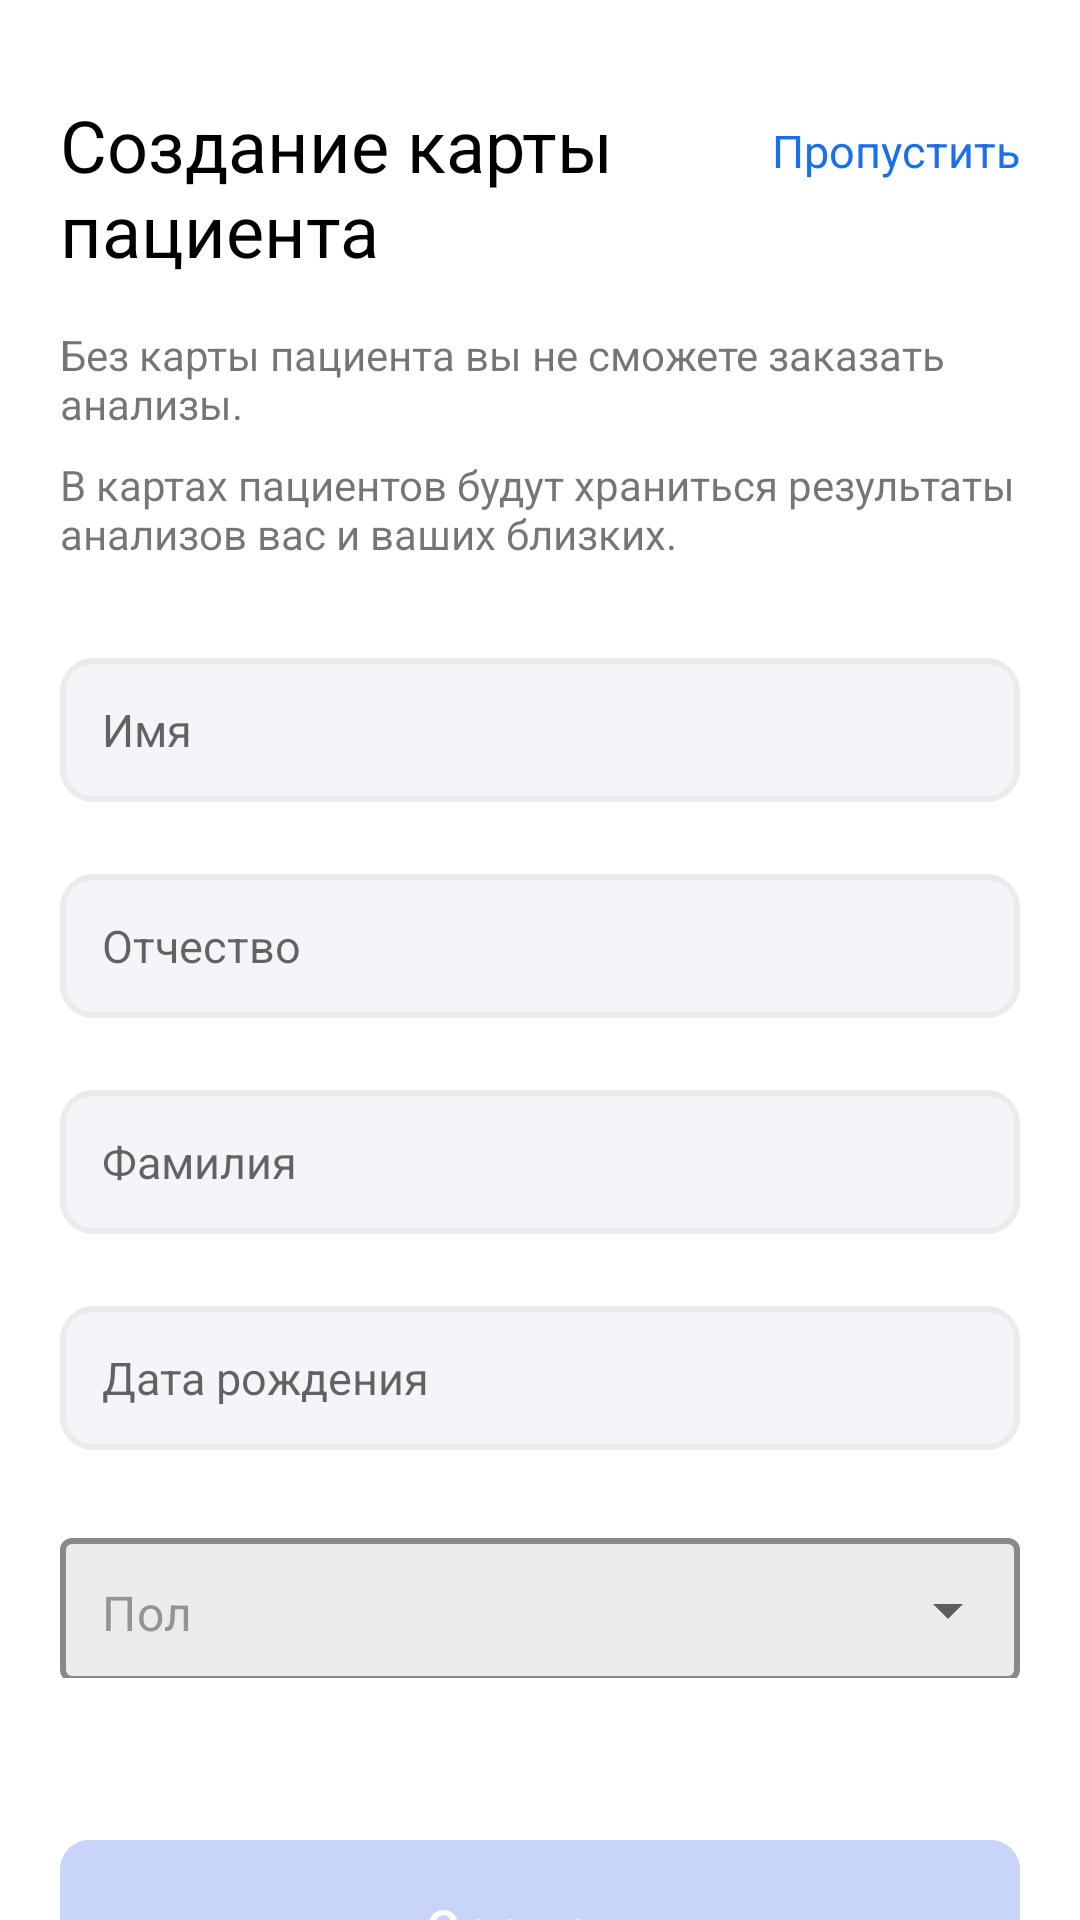

Produce the Android XML layout that renders to this screen, including the resource entries it uses.
<!-- AndroidManifest.xml: application theme Theme.SmartLab -->
<!-- res/layout/activity_create.xml -->
<?xml version="1.0" encoding="utf-8"?>
<androidx.constraintlayout.widget.ConstraintLayout xmlns:android="http://schemas.android.com/apk/res/android"
    xmlns:app="http://schemas.android.com/apk/res-auto"
    xmlns:tools="http://schemas.android.com/tools"
    android:layout_width="match_parent"
    android:layout_height="match_parent"
    tools:context=".CreateActivity">

    <TextView
        android:id="@+id/textView11"
        android:layout_width="wrap_content"
        android:layout_height="wrap_content"
        android:layout_marginTop="40dp"
        android:layout_marginEnd="20dp"
        android:text="Пропустить"
        android:onClick="miss4"
        android:textSize="15sp"
        android:textColor="#1A6FEE"
        app:layout_constraintEnd_toEndOf="parent"
        app:layout_constraintTop_toTopOf="parent" />

    <TextView
        android:id="@+id/textView12"
        android:layout_width="0dp"
        android:layout_height="wrap_content"
        android:layout_marginStart="20dp"
        android:layout_marginTop="32dp"
        android:layout_marginEnd="16dp"
        android:text="Создание карты пациента"
        android:textAppearance="@style/Text2"
        app:layout_constraintEnd_toStartOf="@+id/textView11"
        app:layout_constraintStart_toStartOf="parent"
        app:layout_constraintTop_toTopOf="parent" />

    <TextView
        android:id="@+id/textView13"
        android:layout_width="0dp"
        android:layout_height="wrap_content"
        android:layout_marginStart="20dp"
        android:layout_marginTop="16dp"
        android:layout_marginEnd="20dp"
        android:text="Без карты пациента вы не сможете заказать анализы."
        app:layout_constraintEnd_toEndOf="parent"
        app:layout_constraintStart_toStartOf="parent"
        app:layout_constraintTop_toBottomOf="@+id/textView12" />

    <TextView
        android:id="@+id/textView14"
        android:layout_width="0dp"
        android:layout_height="wrap_content"
        android:layout_marginStart="20dp"
        android:layout_marginTop="8dp"
        android:layout_marginEnd="20dp"
        android:text="В картах пациентов будут храниться результаты анализов вас и ваших близких."
        app:layout_constraintEnd_toEndOf="parent"
        app:layout_constraintStart_toStartOf="parent"
        app:layout_constraintTop_toBottomOf="@+id/textView13" />

    <EditText
        android:id="@+id/editTextTextPersonName"
        android:background="@drawable/selected_input2"
        android:paddingStart="14dp"
        android:textSize="15sp"
        android:layout_width="0dp"
        android:layout_height="48dp"
        android:layout_marginStart="20dp"
        android:layout_marginTop="32dp"
        android:layout_marginEnd="20dp"
        android:ems="10"
        android:inputType="textPersonName"
        android:hint="Имя"
        app:layout_constraintEnd_toEndOf="parent"
        app:layout_constraintStart_toStartOf="parent"
        app:layout_constraintTop_toBottomOf="@+id/textView14" />

    <EditText
        android:id="@+id/editTextTextPersonName2"
        android:background="@drawable/selected_input2"
        android:paddingStart="14dp"
        android:textSize="15sp"
        android:layout_width="0dp"
        android:layout_height="48dp"
        android:layout_marginStart="20dp"
        android:layout_marginTop="24dp"
        android:layout_marginEnd="20dp"
        android:ems="10"
        android:inputType="textPersonName"
        android:hint="Отчество"
        app:layout_constraintEnd_toEndOf="parent"
        app:layout_constraintStart_toStartOf="parent"
        app:layout_constraintTop_toBottomOf="@+id/editTextTextPersonName" />

    <EditText
        android:id="@+id/editTextTextPersonName3"
        android:background="@drawable/selected_input2"
        android:paddingStart="14dp"
        android:textSize="15sp"
        android:layout_width="0dp"
        android:layout_height="48dp"
        android:layout_marginStart="20dp"
        android:layout_marginTop="24dp"
        android:layout_marginEnd="20dp"
        android:ems="10"
        android:inputType="textPersonName"
        android:hint="Фамилия"
        app:layout_constraintEnd_toEndOf="parent"
        app:layout_constraintStart_toStartOf="parent"
        app:layout_constraintTop_toBottomOf="@+id/editTextTextPersonName2" />

    <EditText
        android:id="@+id/editTextTextPersonName4"
        android:background="@drawable/selected_input2"
        android:paddingStart="14dp"
        android:textSize="15sp"
        android:layout_width="0dp"
        android:layout_height="48dp"
        android:layout_marginStart="20dp"
        android:layout_marginTop="24dp"
        android:layout_marginEnd="20dp"
        android:ems="10"
        android:inputType="textPersonName"
        android:hint="Дата рождения"
        app:layout_constraintEnd_toEndOf="parent"
        app:layout_constraintStart_toStartOf="parent"
        app:layout_constraintTop_toBottomOf="@+id/editTextTextPersonName3" />

    <com.google.android.material.button.MaterialButton
        android:id="@+id/button"
        android:layout_width="0dp"
        android:layout_height="70dp"
        android:layout_marginStart="20dp"
        android:layout_marginTop="48dp"
        android:layout_marginEnd="20dp"
        android:backgroundTint="@color/is_enable_view"
        android:enabled="false"
        android:onClick="create"
        android:text="Создать"
        android:textAllCaps="false"
        android:textColor="@color/white"
        android:textSize="17sp"
        app:cornerRadius="10dp"
        app:layout_constraintEnd_toEndOf="parent"
        app:layout_constraintStart_toStartOf="parent"
        app:layout_constraintTop_toBottomOf="@+id/textInputLayout" />

    <com.google.android.material.textfield.TextInputLayout
        android:id="@+id/textInputLayout"
        android:textSize="15sp"
        style="@style/DropdowmStyle"
        android:layout_width="0dp"
        android:layout_height="52dp"
        android:layout_marginStart="20dp"
        android:layout_marginTop="24dp"
        android:layout_marginEnd="20dp"
        app:layout_constraintEnd_toEndOf="parent"
        app:layout_constraintStart_toStartOf="parent"
        app:layout_constraintTop_toBottomOf="@+id/editTextTextPersonName4">


        <AutoCompleteTextView
            android:id="@+id/autoCompleteTextView2"
            android:layout_width="match_parent"
            android:layout_height="48dp"
            android:text="Пол"
            android:textColor="#939396"
            android:padding="14dp"
            android:inputType="none" />
    </com.google.android.material.textfield.TextInputLayout>
</androidx.constraintlayout.widget.ConstraintLayout>
<!-- resources referenced by this layout -->
<resources>
  <color name="white">#FFFFFFFF</color>
  <!-- drawable selected_input2 (drawable) -->
  <?xml version="1.0" encoding="utf-8"?>
  <selector xmlns:android="http://schemas.android.com/apk/res/android">
      <item android:state_enabled="true">
          <shape android:shape="rectangle">
              <corners android:radius="10dp"/>
              <solid android:color="#F5F5F9"/>
              <stroke android:color="#EBEBEB" android:width="2dp"/>
          </shape>
      </item>
  </selector>
  <style name="DropdowmStyle" parent="Widget.MaterialComponents.TextInputLayout.OutlinedBox.Dense.ExposedDropdownMenu">
          <item name="boxBackgroundColor">#EBEBEB</item>
          <item name="boxStrokeColor">#F5F5F9</item>
          <item name="boxStrokeWidth">2dp</item>
          <item name="cornerRadius">10dp</item>
      </style>
  <style name="Text2">
          <item name="fontFamily">@font/sfprodisplay_bold</item>
          <item name="android:textSize">24sp</item>
          <item name="android:textColor">@color/black</item>
      </style>
  <style name="Theme.SmartLab" parent="Theme.MaterialComponents.DayNight.NoActionBar">
          
          <item name="colorPrimary">@color/purple_500</item>
          <item name="colorPrimaryVariant">@color/ic_launcher_background</item>
          <item name="colorOnPrimary">@color/black</item>
          
          <item name="colorSecondary">@color/teal_200</item>
          <item name="colorSecondaryVariant">@color/teal_700</item>
          <item name="colorOnSecondary">@color/black</item>
          
          <item name="android:windowLightStatusBar">true</item>
          <item name="android:statusBarColor">@color/white</item>
          
      </style>
  <color name="black">#FF000000</color>
  <color name="purple_500">#FF6200EE</color>
  <color name="teal_200">#FF03DAC5</color>
  <color name="teal_700">#FF018786</color>
</resources>
